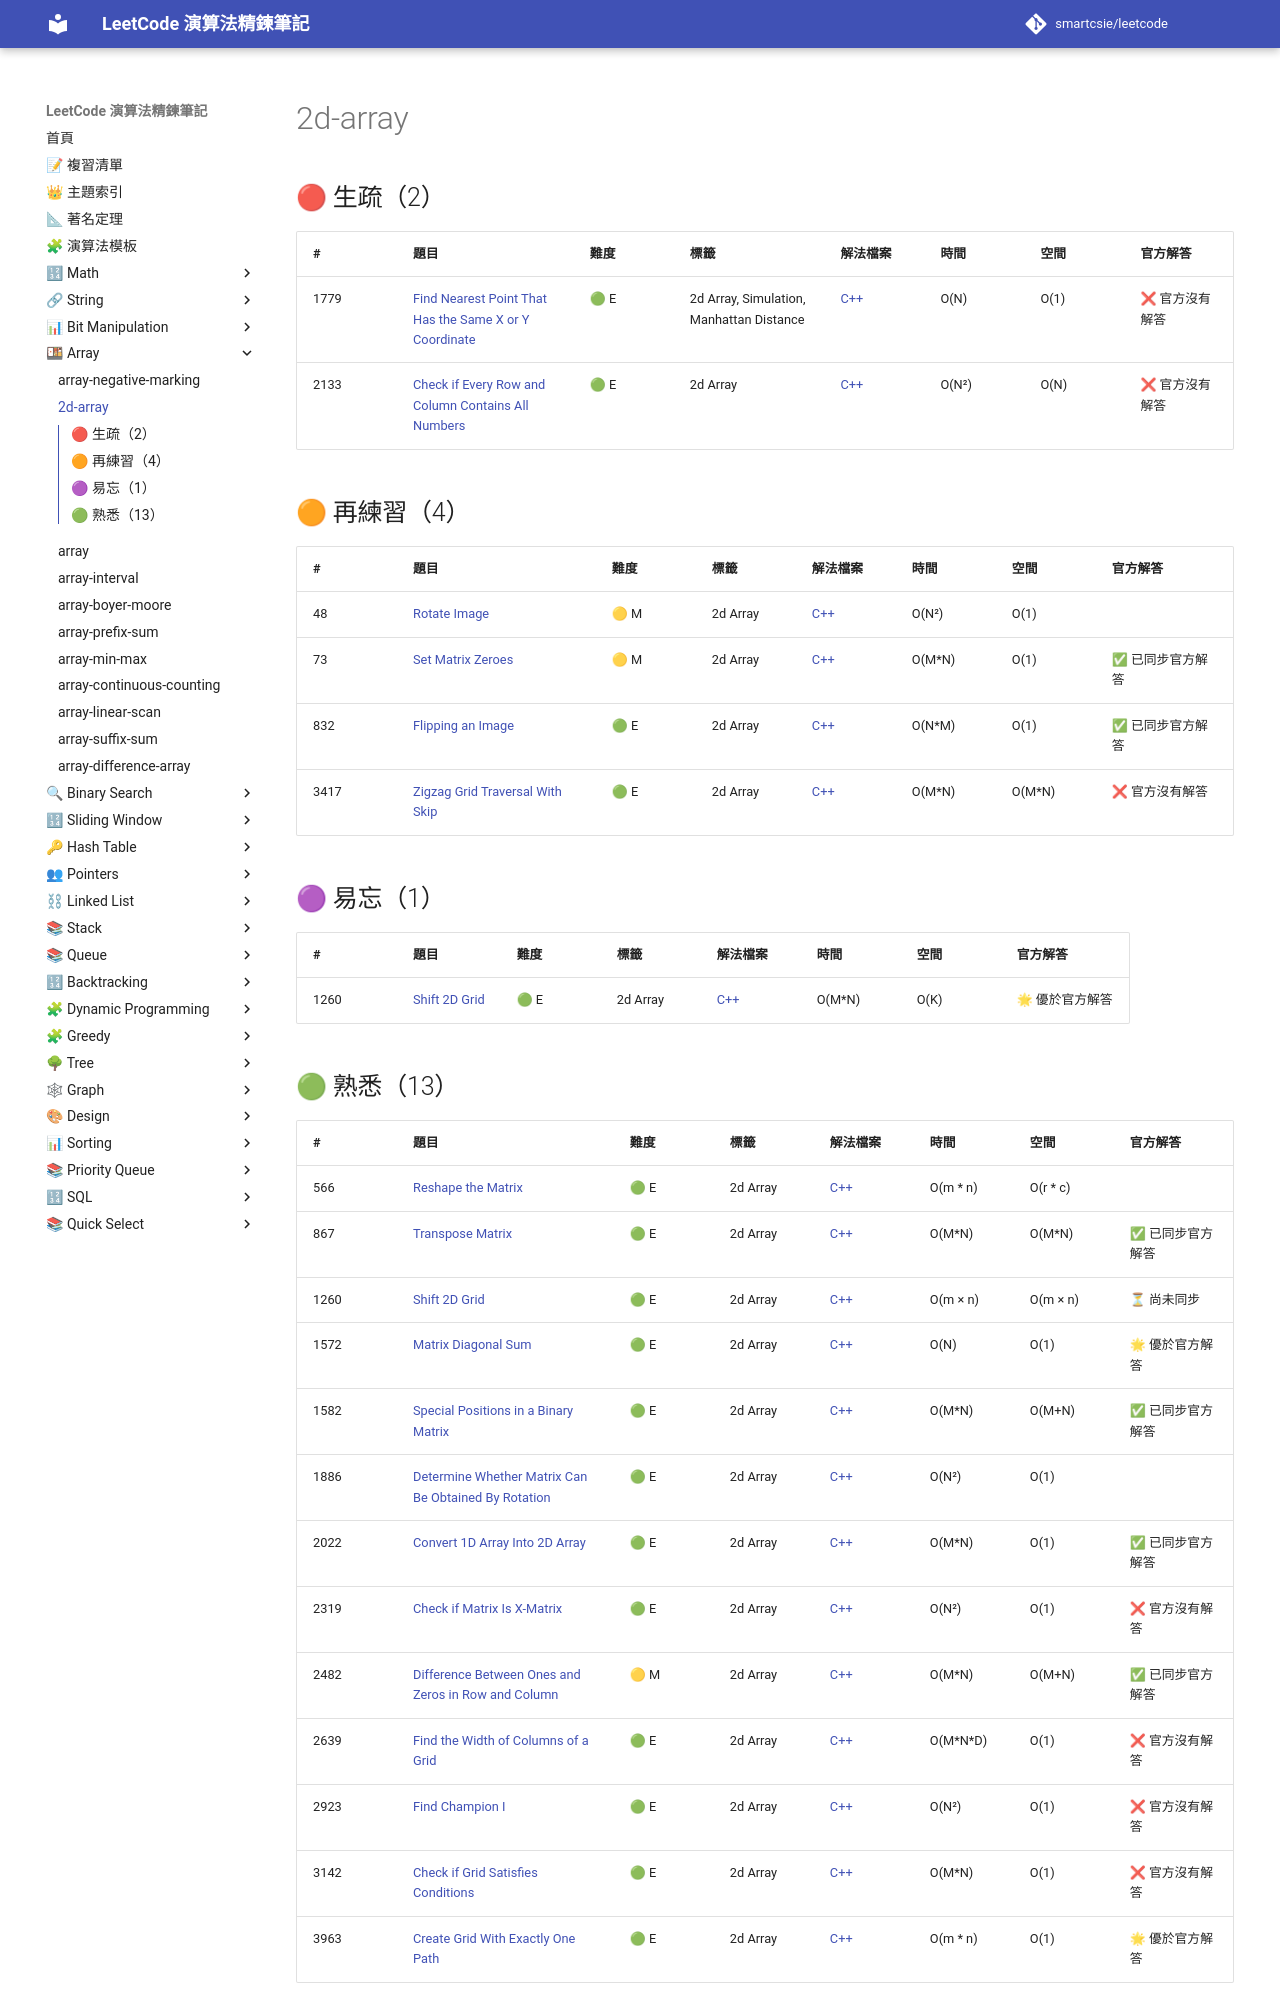

repository: smartcsie/leetcode · page: topics/2d-array/index.html · generator: mkdocs

# 2d-array

## 🔴 生疏（2）

| # | 題目 | 難度 | 標籤 | 解法檔案 | 時間 | 空間 | 官方解答 |
| --- | --- | --- | --- | --- | --- | --- | --- |
| 1779 | [Find Nearest Point That Has the Same X or Y Coordinate](https://leetcode.com/problems/find-nearest-point-that-has-the-same-x-or-y-coordinate/) | 🟢 E | 2d Array, Simulation, Manhattan Distance | [C++](../problems/1779.md) | O(N) | O(1) | ❌ 官方沒有解答 |
| 2133 | [Check if Every Row and Column Contains All Numbers](https://leetcode.com/problems/check-if-every-row-and-column-contains-all-numbers) | 🟢 E | 2d Array | [C++](../problems/2133.md) | O(N²) | O(N) | ❌ 官方沒有解答 |

## 🟠 再練習（4）

| # | 題目 | 難度 | 標籤 | 解法檔案 | 時間 | 空間 | 官方解答 |
| --- | --- | --- | --- | --- | --- | --- | --- |
| 48 | [Rotate Image](https://leetcode.com/problems/rotate-image/) | 🟡 M | 2d Array | [C++](../problems/0048.md) | O(N²) | O(1) |  |
| 73 | [Set Matrix Zeroes](https://leetcode.com/problems/set-matrix-zeroes) | 🟡 M | 2d Array | [C++](../problems/0073.md) | O(M\*N) | O(1) | ✅ 已同步官方解答 |
| 832 | [Flipping an Image](https://leetcode.com/problems/flipping-an-image/) | 🟢 E | 2d Array | [C++](../problems/0832.md) | O(N\*M) | O(1) | ✅ 已同步官方解答 |
| 3417 | [Zigzag Grid Traversal With Skip](https://leetcode.com/problems/zigzag-grid-traversal-with-skip/) | 🟢 E | 2d Array | [C++](../problems/3417.md) | O(M\*N) | O(M\*N) | ❌ 官方沒有解答 |

## 🟣 易忘（1）

| # | 題目 | 難度 | 標籤 | 解法檔案 | 時間 | 空間 | 官方解答 |
| --- | --- | --- | --- | --- | --- | --- | --- |
| 1260 | [Shift 2D Grid](https://leetcode.com/problems/shift-2d-grid/) | 🟢 E | 2d Array | [C++](../problems/1260.md) | O(M\*N) | O(K) | 🌟 優於官方解答 |
